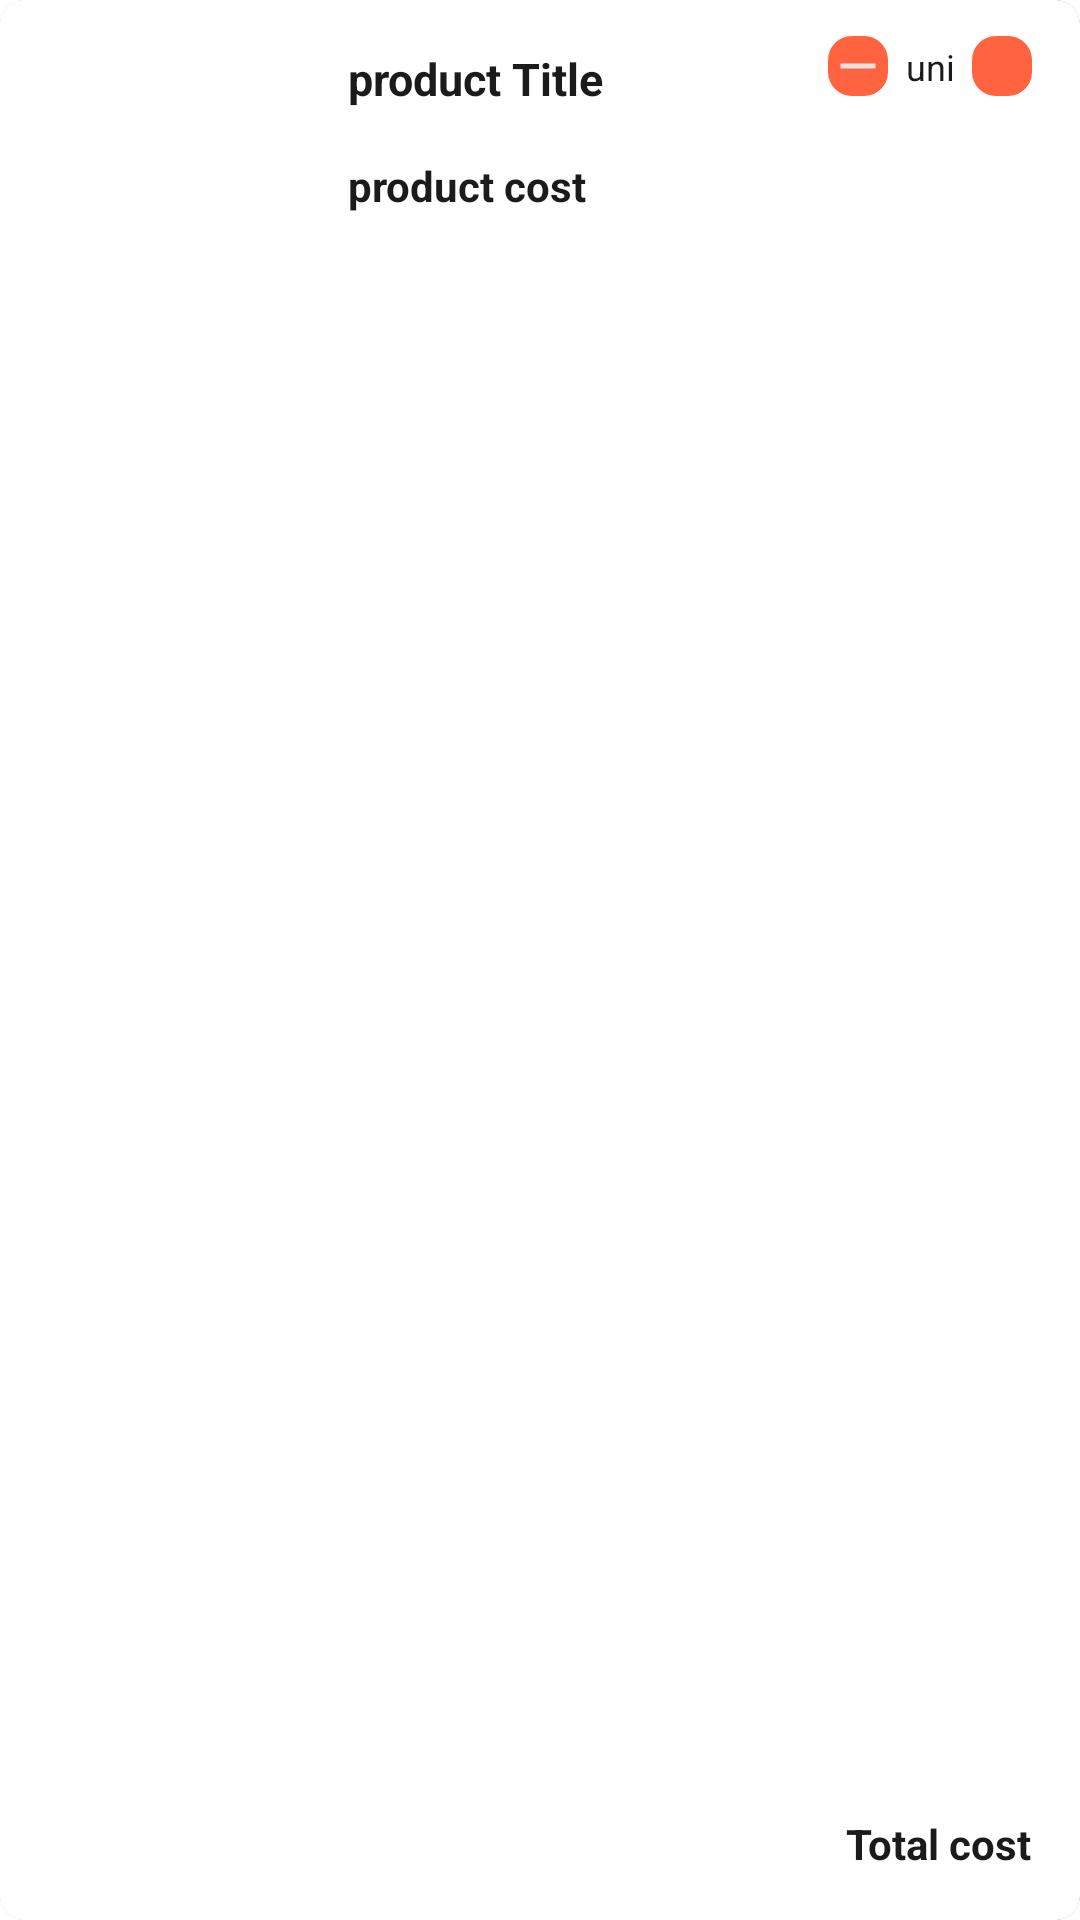

Android layout source for this screen:
<!-- AndroidManifest.xml: application theme Theme.MySplash -->
<!-- res/layout/shop_cart_card.xml -->
<?xml version="1.0" encoding="utf-8"?>
<layout xmlns:android="http://schemas.android.com/apk/res/android"
    xmlns:app="http://schemas.android.com/apk/res-auto"
    xmlns:tools="http://schemas.android.com/tools">

    <data>

    </data>

    <androidx.cardview.widget.CardView
        android:layout_width="match_parent"
        android:background="@color/white"
        android:layout_height="90dp"
        app:cardCornerRadius="8dp"
        android:elevation="5dp"
        android:layout_margin="16dp">
        <androidx.constraintlayout.widget.ConstraintLayout
            android:layout_width="match_parent"
            android:background="@color/white"
            android:layout_height="match_parent">

            <ImageView
                android:id="@+id/cart_product_image"
                android:layout_width="100dp"
                android:layout_height="match_parent"
                android:background="@color/white"
                android:padding="16dp"
                app:layout_constraintStart_toStartOf="parent"
                app:layout_constraintTop_toTopOf="parent" />

            <TextView
                android:id="@+id/cart_product_name"
                android:layout_width="wrap_content"
                android:layout_height="wrap_content"
                android:layout_margin="16dp"
                android:maxWidth="120dp"
                android:maxLines="1"
                android:ellipsize="end"
                android:text="product Title"
                android:textColor="@color/black"
                android:textSize="15sp"
                android:textStyle="bold"
                app:layout_constraintStart_toEndOf="@+id/cart_product_image"
                app:layout_constraintTop_toTopOf="parent" />



            <TextView
                android:id="@+id/cart_product_cost"
                android:layout_width="wrap_content"
                android:layout_height="wrap_content"
                android:layout_margin="16dp"
                android:text="product cost"
                android:textSize="14sp"
                android:maxLines="1"
                android:textStyle="bold"
                android:textColor="@color/black"
                app:layout_constraintStart_toEndOf="@+id/cart_product_image"
                app:layout_constraintTop_toBottomOf="@+id/cart_product_name"
                app:layout_constraintVertical_bias="1.0" />



            <ImageButton
                android:id="@+id/cart_product_add_btn"
                android:layout_width="20dp"
                android:layout_height="20dp"
                android:scaleType="centerCrop"
                android:layout_marginVertical="12dp"
                android:layout_marginHorizontal="16dp"
                android:background="@drawable/add_button_background"
                android:src="@drawable/icon_add"
                app:layout_constraintEnd_toEndOf="parent"
                app:layout_constraintTop_toTopOf="parent" />

            <TextView
                android:id="@+id/cart_product_unit"
                android:layout_width="20dp"
                android:layout_height="wrap_content"
                android:maxLines="1"
                android:maxWidth="25dp"
                android:text="unit"
                android:gravity="center"
                android:textColor="@color/black"
                android:layout_marginHorizontal="4dp"
                android:textSize="12sp"
                app:layout_constraintBottom_toBottomOf="@+id/cart_product_add_btn"
                app:layout_constraintEnd_toStartOf="@+id/cart_product_add_btn"
                app:layout_constraintTop_toTopOf="@+id/cart_product_add_btn" />

            <ImageButton
                android:id="@+id/cart_product_minus_btn"
                android:layout_width="20dp"
                android:layout_height="20dp"
                android:scaleType="centerCrop"
                android:layout_marginVertical="12dp"
                android:layout_marginHorizontal="4dp"
                android:background="@drawable/add_button_background"
                android:src="@drawable/baseline_remove_24"
                app:layout_constraintEnd_toStartOf="@+id/cart_product_unit"
                app:layout_constraintTop_toTopOf="parent" />

            <TextView
                android:id="@+id/cart_product_total_cost"
                android:layout_width="wrap_content"
                android:layout_height="wrap_content"
                android:layout_margin="16dp"
                android:maxLines="1"
                android:text="Total cost"
                android:textColor="@color/black"
                android:textSize="14sp"
                android:textStyle="bold"
                app:layout_constraintBottom_toBottomOf="parent"
                app:layout_constraintEnd_toEndOf="parent"
                app:layout_constraintTop_toBottomOf="@+id/cart_product_add_btn"
                app:layout_constraintVertical_bias="1.0" />

        </androidx.constraintlayout.widget.ConstraintLayout>
    </androidx.cardview.widget.CardView>
</layout>
<!-- resources referenced by this layout -->
<resources>
  <color name="black">#1B1B1B</color>
  <color name="white">#FFFFFFFF</color>
  <!-- drawable add_button_background (drawable) -->
  <?xml version="1.0" encoding="utf-8"?>
  <shape xmlns:android="http://schemas.android.com/apk/res/android"
      android:shape="rectangle">
      <solid android:color="@color/tomato"/>
      <corners android:radius="8dp"/>
  </shape>
  <!-- drawable baseline_remove_24 (drawable) -->
  <vector android:height="24dp" android:tint="#E7E1E1"
      android:viewportHeight="24" android:viewportWidth="24"
      android:width="24dp" xmlns:android="http://schemas.android.com/apk/res/android">
      <path android:fillColor="@android:color/white" android:pathData="M19,13H5v-2h14v2z"/>
  </vector>
  <style name="Theme.MySplash" parent="Theme.SplashScreen">
          <item name="windowSplashScreenBackground">@color/splashColor</item>
          <item name="windowSplashScreenAnimatedIcon">@mipmap/ic_launcher_round_adaptive_fore</item>
          <item name="postSplashScreenTheme">@style/Theme.FreshFleet</item>
          <item name="windowSplashScreenAnimationDuration">120000</item>
      </style>
  <color name="tomato">#ff6340</color>
  <color name="splashColor">#E0CDAC</color>
  <style name="Theme.FreshFleet" parent="Base.Theme.FreshFleet" />
  <style name="Base.Theme.FreshFleet" parent="Theme.AppCompat.NoActionBar">
          
          
          <item name="android:statusBarColor">@color/tonnedtiger_orange</item>
      </style>
  <color name="tonnedtiger_orange">#ff861c</color>
</resources>
